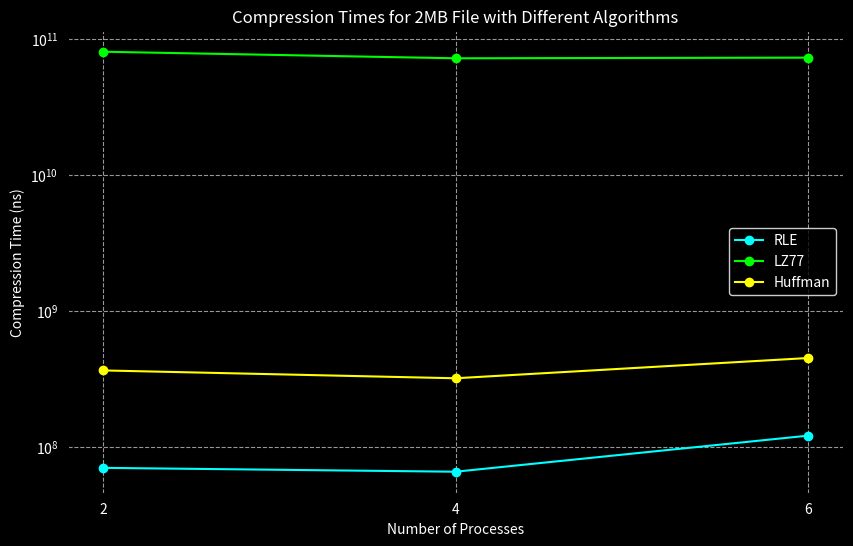

Python code for this plot:
import matplotlib.pyplot as plt

# Updated data from your table
processes = [2, 4, 6]
rle_times = [70058000, 65614000, 120798000]
lz77_times = [80396700000, 71933200000, 72723300000]
huffman_times = [364570672, 319244437, 449664847]

# Create the plot
plt.figure(figsize=(10, 6), facecolor='black')
ax = plt.gca()
ax.set_facecolor('black')

# Plot the data
plt.plot(processes, rle_times, label='RLE', marker='o', color='cyan')
plt.plot(processes, lz77_times, label='LZ77', marker='o', color='lime')
plt.plot(processes, huffman_times, label='Huffman', marker='o', color='yellow')

# Set labels and title
plt.xlabel('Number of Processes', color='white')
plt.ylabel('Compression Time (ns)', color='white')
plt.title('Compression Times for 2MB File with Different Algorithms', color='white')

# Set y-scale to logarithmic
plt.yscale('log')

# Customize tick labels
plt.xticks(processes, color='white')
plt.yticks(color='white')

# Add grid and legend
plt.grid(True, linestyle='--', alpha=0.6, color='white')
plt.legend(facecolor='black', edgecolor='white', labelcolor='white')

# Show the plot
plt.show()

